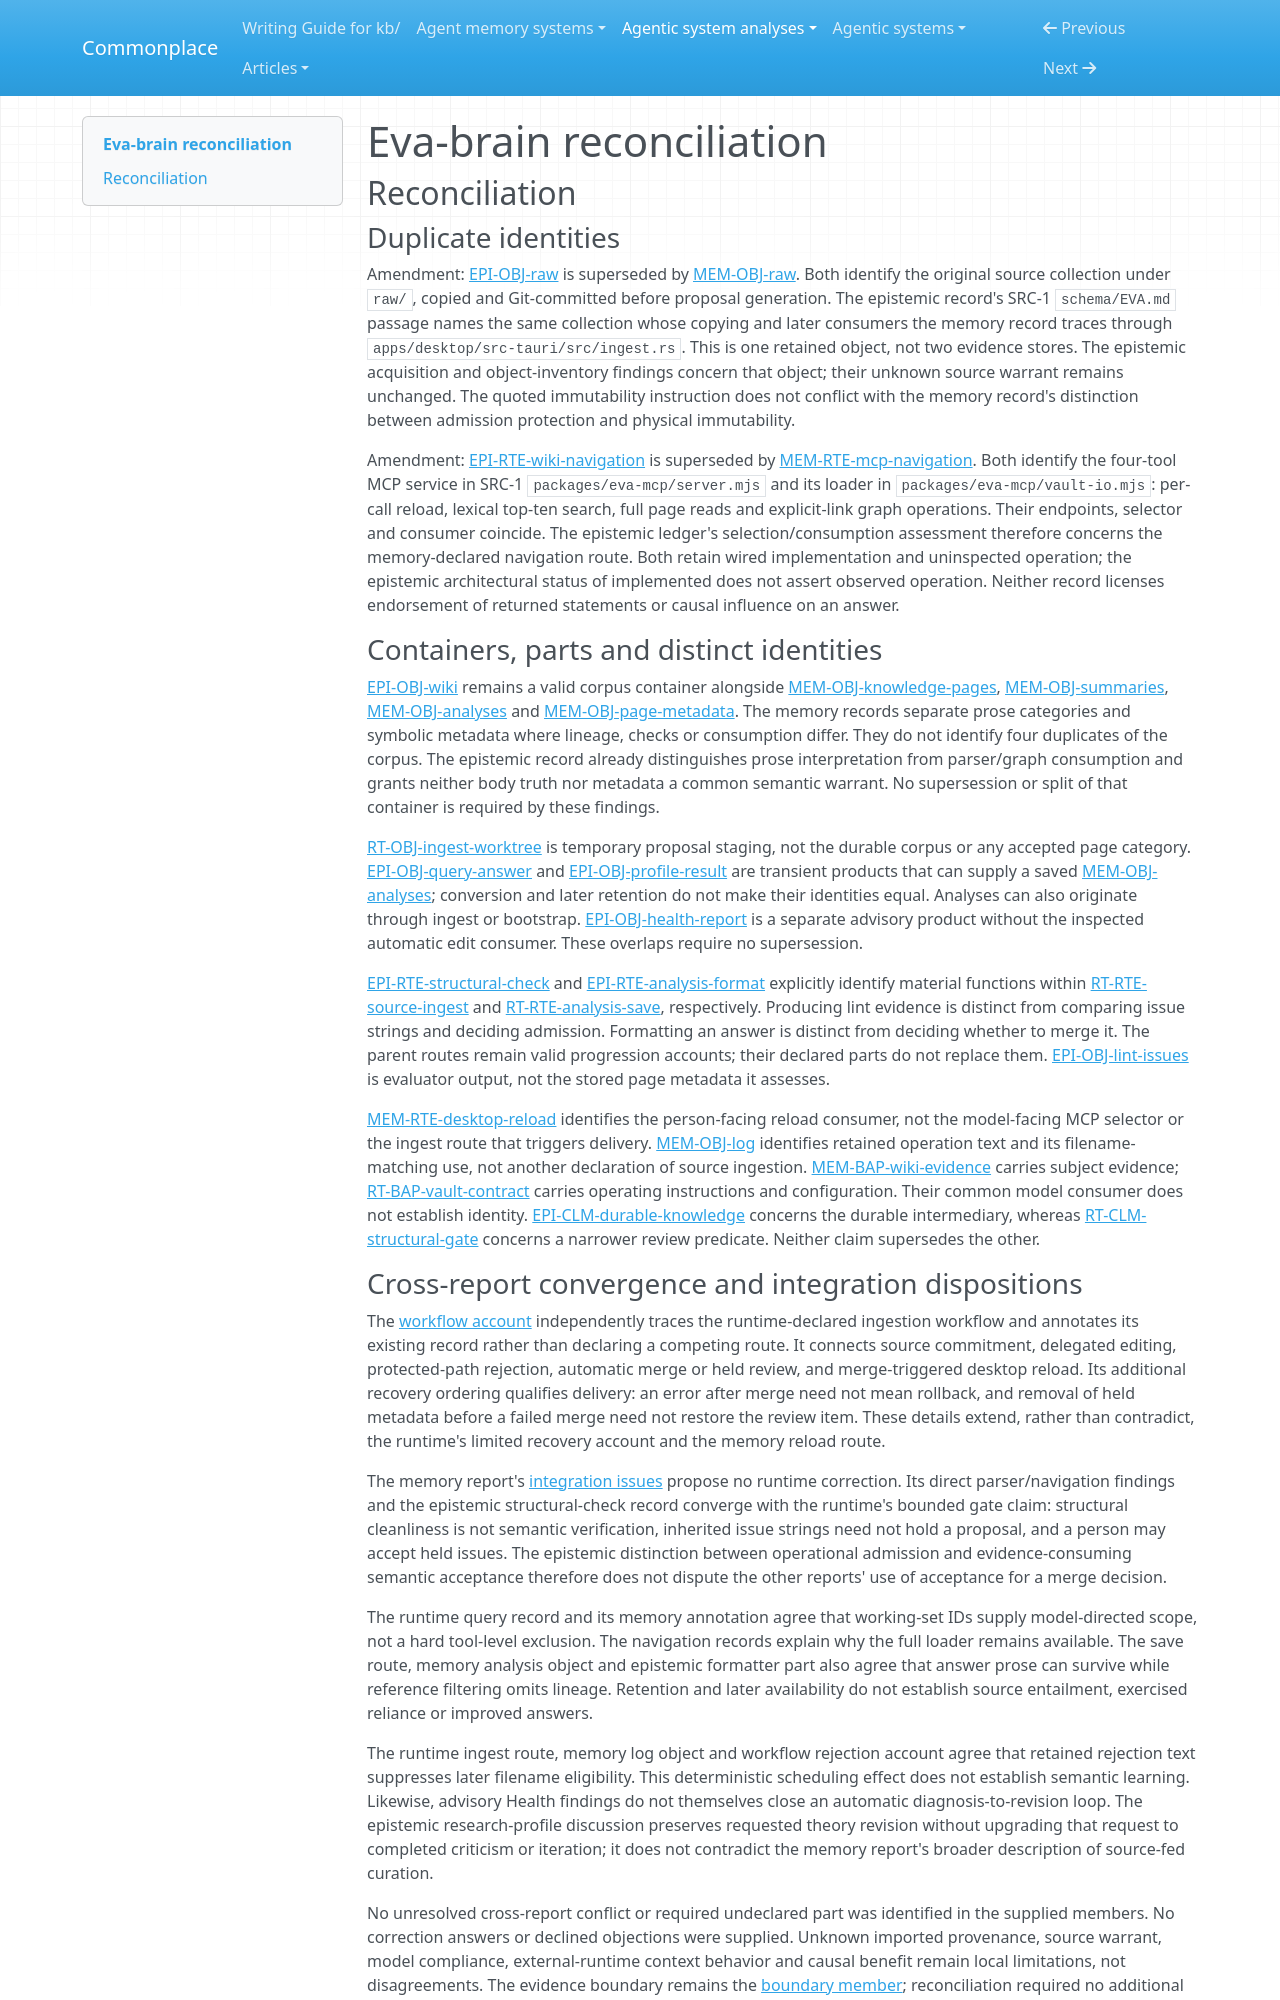

repository: zby/commonplace · page: agentic-system-analyses/retained/jp-lorenc1o--eva-brain/reconciliation/index.html · generator: mkdocs

---
type: agentic-system-analyses/types/agentic-system-reconciliation-report.md
description: "Reconciliation of Eva-brain runtime, memory, epistemic and workflow records at commit 706fb91f4ee851cc355785f4e7c6eab37146938f."
run-id: AAS-2026-11-09-eva-brain-de4240cd9e79-01
reviewed-boundary: "706fb91f4ee851cc355785f4e7c6eab37146938f"
---

# Eva-brain reconciliation

## Reconciliation

### Duplicate identities

Amendment: [EPI-OBJ-raw](epistemic.md#epi-obj-raw) is superseded by [MEM-OBJ-raw](memory.md#mem-obj-raw). Both identify the original source collection under `raw/`, copied and Git-committed before proposal generation. The epistemic record's SRC-1 `schema/EVA.md` passage names the same collection whose copying and later consumers the memory record traces through `apps/desktop/src-tauri/src/ingest.rs`. This is one retained object, not two evidence stores. The epistemic acquisition and object-inventory findings concern that object; their unknown source warrant remains unchanged. The quoted immutability instruction does not conflict with the memory record's distinction between admission protection and physical immutability.

Amendment: [EPI-RTE-wiki-navigation](epistemic.md#epi-rte-wiki-navigation) is superseded by [MEM-RTE-mcp-navigation](memory.md#mem-rte-mcp-navigation). Both identify the four-tool MCP service in SRC-1 `packages/eva-mcp/server.mjs` and its loader in `packages/eva-mcp/vault-io.mjs`: per-call reload, lexical top-ten search, full page reads and explicit-link graph operations. Their endpoints, selector and consumer coincide. The epistemic ledger's selection/consumption assessment therefore concerns the memory-declared navigation route. Both retain wired implementation and uninspected operation; the epistemic architectural status of implemented does not assert observed operation. Neither record licenses endorsement of returned statements or causal influence on an answer.

### Containers, parts and distinct identities

[EPI-OBJ-wiki](epistemic.md#epi-obj-wiki) remains a valid corpus container alongside [MEM-OBJ-knowledge-pages](memory.md#mem-obj-knowledge-pages), [MEM-OBJ-summaries](memory.md#mem-obj-summaries), [MEM-OBJ-analyses](memory.md#mem-obj-analyses) and [MEM-OBJ-page-metadata](memory.md#mem-obj-page-metadata). The memory records separate prose categories and symbolic metadata where lineage, checks or consumption differ. They do not identify four duplicates of the corpus. The epistemic record already distinguishes prose interpretation from parser/graph consumption and grants neither body truth nor metadata a common semantic warrant. No supersession or split of that container is required by these findings.

[RT-OBJ-ingest-worktree](runtime.md#rt-obj-ingest-worktree) is temporary proposal staging, not the durable corpus or any accepted page category. [EPI-OBJ-query-answer](epistemic.md#epi-obj-query-answer) and [EPI-OBJ-profile-result](epistemic.md#epi-obj-profile-result) are transient products that can supply a saved [MEM-OBJ-analyses](memory.md#mem-obj-analyses); conversion and later retention do not make their identities equal. Analyses can also originate through ingest or bootstrap. [EPI-OBJ-health-report](epistemic.md#epi-obj-health-report) is a separate advisory product without the inspected automatic edit consumer. These overlaps require no supersession.

[EPI-RTE-structural-check](epistemic.md#epi-rte-structural-check) and [EPI-RTE-analysis-format](epistemic.md#epi-rte-analysis-format) explicitly identify material functions within [RT-RTE-source-ingest](runtime.md#rt-rte-source-ingest) and [RT-RTE-analysis-save](runtime.md#rt-rte-analysis-save), respectively. Producing lint evidence is distinct from comparing issue strings and deciding admission. Formatting an answer is distinct from deciding whether to merge it. The parent routes remain valid progression accounts; their declared parts do not replace them. [EPI-OBJ-lint-issues](epistemic.md#epi-obj-lint-issues) is evaluator output, not the stored page metadata it assesses.

[MEM-RTE-desktop-reload](memory.md#mem-rte-desktop-reload) identifies the person-facing reload consumer, not the model-facing MCP selector or the ingest route that triggers delivery. [MEM-OBJ-log](memory.md#mem-obj-log) identifies retained operation text and its filename-matching use, not another declaration of source ingestion. [MEM-BAP-wiki-evidence](memory.md#mem-bap-wiki-evidence) carries subject evidence; [RT-BAP-vault-contract](runtime.md#rt-bap-vault-contract) carries operating instructions and configuration. Their common model consumer does not establish identity. [EPI-CLM-durable-knowledge](epistemic.md#epi-clm-durable-knowledge) concerns the durable intermediary, whereas [RT-CLM-structural-gate](runtime.md#rt-clm-structural-gate) concerns a narrower review predicate. Neither claim supersedes the other.
